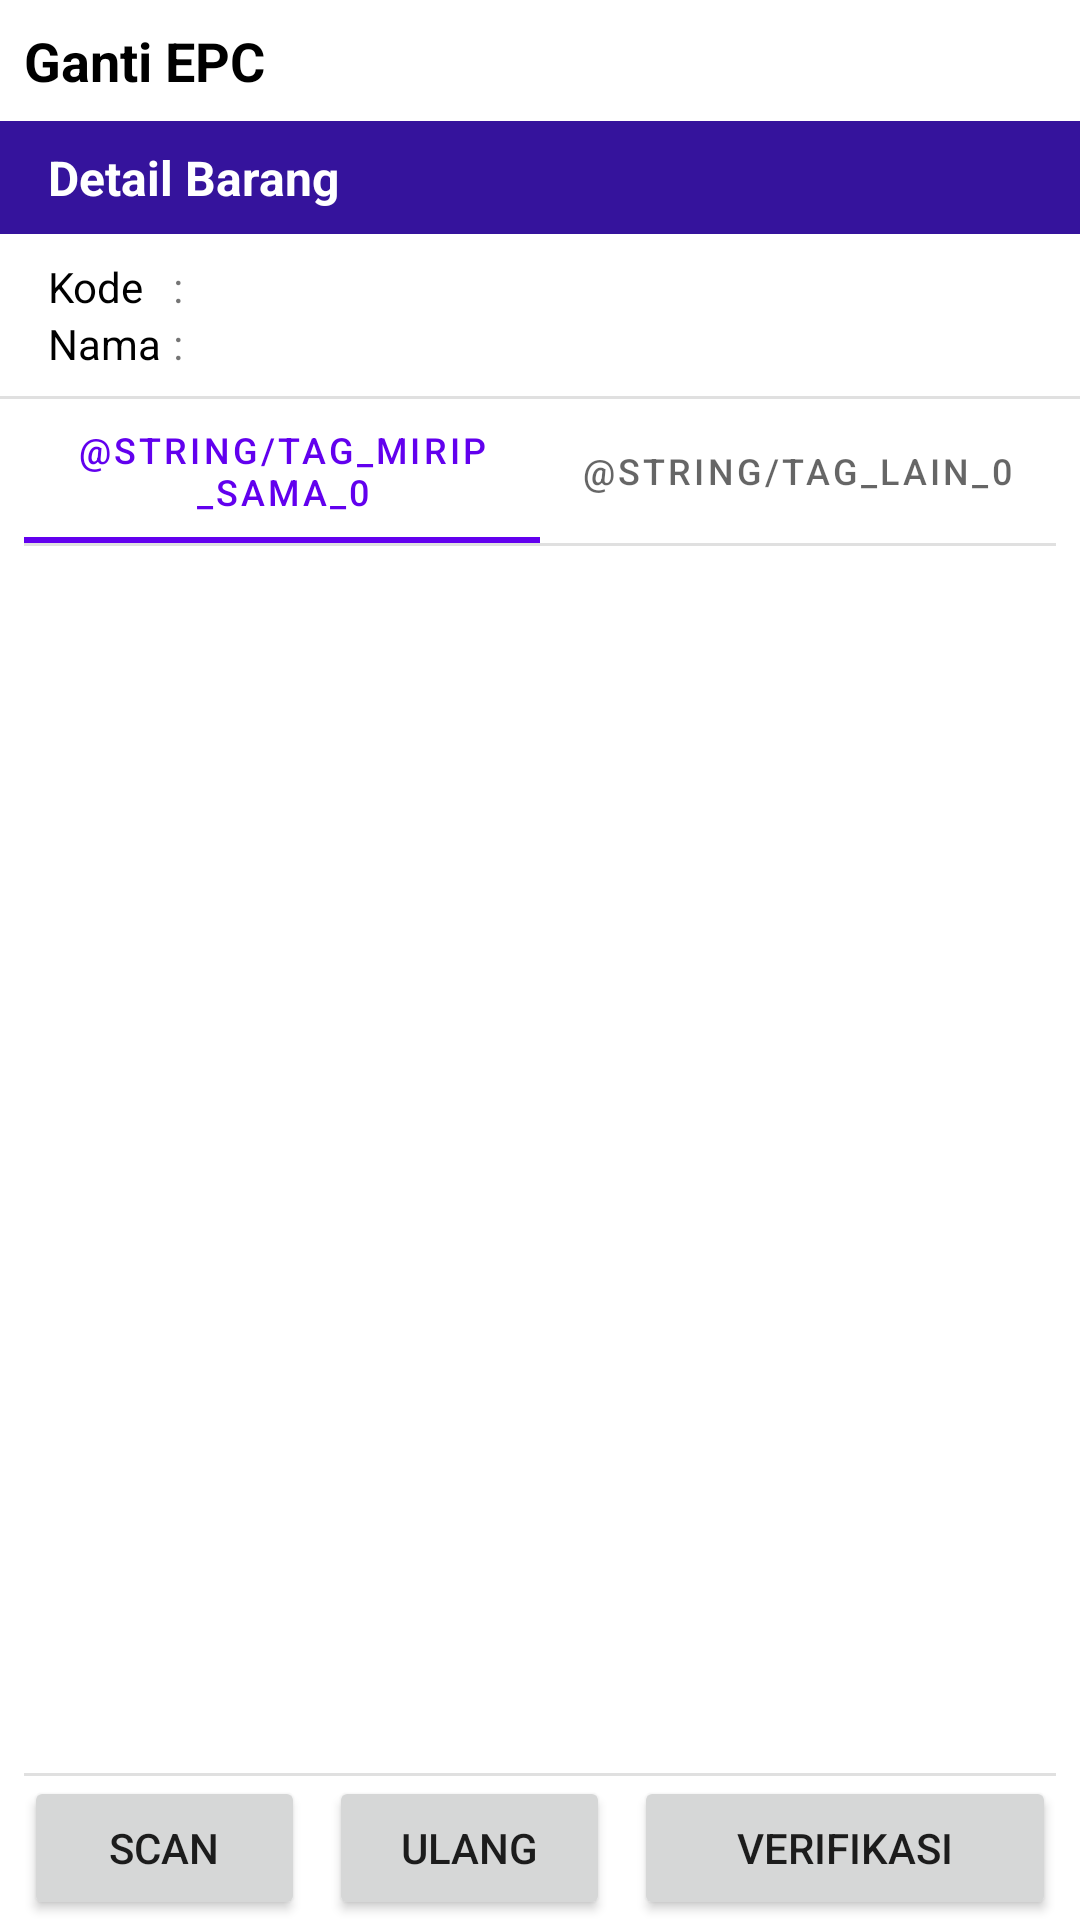

Produce the Android XML layout that renders to this screen, including the resource entries it uses.
<!-- AndroidManifest.xml: application theme Theme.RFIDScanner -->
<!-- res/layout/fragment_trans_replacement.xml -->
<?xml version="1.0" encoding="utf-8"?>
<LinearLayout xmlns:android="http://schemas.android.com/apk/res/android"
    android:layout_width="match_parent"
    android:layout_height="match_parent"
    xmlns:app="http://schemas.android.com/apk/res-auto"
    xmlns:tools="http://schemas.android.com/tools"
    android:orientation="vertical"
    tools:context=".module.main.scan.transaction.replacement.TransReplacementFragment">

    <LinearLayout
        android:layout_width="match_parent"
        android:layout_height="wrap_content"
        android:orientation="horizontal"
        android:gravity="center">

        <TextView
            android:layout_width="0dp"
            android:layout_height="wrap_content"
            android:layout_weight="1"
            android:padding="8dp"
            android:textColor="@color/black"
            android:textStyle="bold"
            android:textSize="18sp"
            android:text="Ganti EPC"/>

        <TextView
            android:id="@+id/tv_epc"
            android:layout_width="wrap_content"
            android:layout_height="wrap_content"
            android:padding="8dp"
            android:textStyle="bold"
            android:textColor="@color/black"
            android:textSize="16sp"
            tools:text="E23456789012345678901234" />

    </LinearLayout>

    <LinearLayout
        android:layout_width="match_parent"
        android:layout_height="wrap_content"
        android:orientation="vertical">

        <LinearLayout
            android:layout_width="match_parent"
            android:layout_height="wrap_content"
            android:orientation="horizontal"
            android:background="@color/blue_navy_layout_header"
            android:paddingHorizontal="16dp">

            <TextView
                android:layout_width="0dp"
                android:layout_height="wrap_content"
                android:paddingVertical="8dp"
                android:layout_weight="1"
                android:text="@string/detail_barang"
                android:textSize="16sp"
                android:textColor="@color/white"
                android:textStyle="bold"/>

        </LinearLayout>

        <LinearLayout
            android:layout_width="match_parent"
            android:layout_height="wrap_content"
            android:orientation="horizontal"
            android:paddingVertical="8dp"
            android:paddingHorizontal="16dp"
            android:baselineAligned="false">

            <TableLayout
                android:layout_width="0dp"
                android:layout_height="wrap_content"
                android:layout_weight="1">

                <TableRow>

                    <TextView
                        android:layout_width="wrap_content"
                        android:layout_height="match_parent"
                        android:text="Kode"
                        android:textColor="@color/black" />

                    <TextView
                        android:layout_width="wrap_content"
                        android:layout_height="wrap_content"
                        android:text=":"/>

                    <TextView
                        android:id="@+id/tv_code"
                        android:layout_width="0dp"
                        android:layout_height="wrap_content"
                        android:layout_weight="1"
                        android:textStyle="bold"
                        android:textColor="@color/black"
                        tools:text="420120210 HYK"/>

                </TableRow>

                <TableRow>

                    <TextView
                        android:layout_width="wrap_content"
                        android:layout_height="wrap_content"
                        android:text="Nama"
                        android:textColor="@color/black"
                        android:layout_marginEnd="4dp"/>

                    <TextView
                        android:layout_width="wrap_content"
                        android:layout_height="wrap_content"
                        android:text=":"
                        android:layout_marginEnd="4dp"/>

                    <TextView
                        android:id="@+id/tv_name"
                        android:layout_width="0dp"
                        android:layout_height="wrap_content"
                        android:layout_weight="1"
                        android:textStyle="bold"
                        android:textColor="@color/black"
                        tools:text="BAUT RODA BELAKANG SEJIWA LH (4/16 PCS)"/>

                </TableRow>

            </TableLayout>

        </LinearLayout>

    </LinearLayout>


    <com.google.android.material.divider.MaterialDivider
        android:layout_width="match_parent"
        android:layout_height="wrap_content"/>

    <com.google.android.material.tabs.TabLayout
        android:id="@+id/tab_layout"
        android:layout_width="match_parent"
        android:layout_height="wrap_content"
        android:background="@color/white"
        app:tabIndicatorColor="@color/purple_500"
        app:tabMode="fixed"
        app:tabRippleColor="@color/purple_200"
        app:tabSelectedTextColor="@color/purple_500"
        android:layout_marginHorizontal="8dp"
        android:padding="0dp">

        <com.google.android.material.tabs.TabItem
            android:layout_width="wrap_content"
            android:layout_height="wrap_content"
            android:text="@string/tag_mirip_sama_0" />

        <com.google.android.material.tabs.TabItem
            android:layout_width="wrap_content"
            android:layout_height="wrap_content"
            android:text="@string/tag_lain_0"/>

    </com.google.android.material.tabs.TabLayout>

    <com.google.android.material.divider.MaterialDivider
        android:layout_width="match_parent"
        android:layout_height="wrap_content"
        app:dividerInsetStart="8dp"
        app:dividerInsetEnd="8dp"/>

    <androidx.recyclerview.widget.RecyclerView
        android:id="@+id/rv_item"
        android:layout_width="match_parent"
        android:layout_height="0dp"
        android:layout_weight="1"
        tools:listitem="@layout/item_tag_detail"/>

    <com.google.android.material.divider.MaterialDivider
        android:layout_width="match_parent"
        android:layout_height="wrap_content"
        app:dividerInsetStart="8dp"
        app:dividerInsetEnd="8dp"/>

    <LinearLayout
        android:layout_width="match_parent"
        android:layout_height="wrap_content"
        android:orientation="horizontal"
        android:gravity="center_vertical"
        android:background="@color/white">

        <Button
            android:id="@+id/btn_scan"
            android:layout_width="0dp"
            android:layout_height="wrap_content"
            android:layout_weight="2"
            android:text="@string/scan"
            android:layout_marginStart="8dp"
            android:layout_marginEnd="4dp"/>

        <Button
            android:id="@+id/btn_reset"
            android:layout_width="0dp"
            android:layout_height="wrap_content"
            android:layout_weight="2"
            android:text="@string/ulang"
            android:layout_marginStart="4dp"
            android:layout_marginEnd="4dp"/>

        <Button
            android:id="@+id/btn_verify_and_commit"
            android:layout_width="0dp"
            android:layout_height="wrap_content"
            android:layout_weight="3"
            android:text="Verifikasi"
            android:layout_marginStart="4dp"
            android:layout_marginEnd="8dp"/>

    </LinearLayout>

</LinearLayout>
<!-- res/layout/item_tag_detail.xml (included above) -->
<?xml version="1.0" encoding="utf-8"?>
<androidx.cardview.widget.CardView
    xmlns:android="http://schemas.android.com/apk/res/android"
    xmlns:app="http://schemas.android.com/apk/res-auto"
    xmlns:tools="http://schemas.android.com/tools"
    android:layout_width="match_parent"
    android:layout_height="wrap_content"
    app:cardElevation="4dp"
    app:cardCornerRadius="6dp"
    android:layout_marginHorizontal="8dp"
    android:layout_marginVertical="4dp">

    <LinearLayout
        android:id="@+id/ll_view_holder"
        android:orientation="horizontal"
        android:layout_width="match_parent"
        android:layout_height="wrap_content"
        android:gravity="center_vertical">

        <View
            android:id="@+id/view_indicator"
            android:layout_width="8dp"
            android:layout_height="match_parent"/>

        <LinearLayout
            android:layout_width="0dp"
            android:layout_height="wrap_content"
            android:layout_weight="1"
            android:orientation="vertical"
            android:padding="8dp">

            <TextView
                android:id="@+id/tv_stock_name"
                android:layout_width="match_parent"
                android:layout_height="wrap_content"
                android:textStyle="bold"
                android:textColor="@color/black"
                tools:text="HAYAKI 23"/>

            <TextView
                android:id="@+id/tv_tag_code"
                android:layout_width="match_parent"
                android:layout_height="wrap_content"
                android:textSize="12sp"
                android:textColor="@color/black"
                tools:text="E2000011219128891231"/>
        </LinearLayout>

        <TextView
            android:id="@+id/tv_tag_status"
            android:layout_width="wrap_content"
            android:layout_height="wrap_content"
            android:textColor="@color/black"
            android:textSize="13sp"
            android:layout_marginEnd="8dp"
            tools:text="OK"/>

    </LinearLayout>

</androidx.cardview.widget.CardView>
<!-- resources referenced by this layout -->
<resources>
  <color name="black">#FF000000</color>
  <color name="blue_navy_layout_header">#35139c</color>
  <color name="purple_200">#FFBB86FC</color>
  <color name="purple_500">#FF6200EE</color>
  <color name="white">#FFFFFFFF</color>
  <string name="detail_barang">Detail Barang</string>
  <string name="scan">Scan</string>
  <string name="ulang">Ulang</string>
  <style name="Theme.RFIDScanner" parent="Theme.MaterialComponents.DayNight.DarkActionBar">
          
          <item name="colorPrimary">@color/purple_500</item>
          <item name="colorPrimaryVariant">@color/purple_700</item>
          <item name="colorOnPrimary">@color/white</item>
          
          <item name="colorSecondary">@color/teal_200</item>
          <item name="colorSecondaryVariant">@color/teal_700</item>
          <item name="colorOnSecondary">@color/black</item>
          
          <item name="android:statusBarColor" tools:targetApi="l">?attr/colorPrimaryVariant</item>
          
      </style>
  <color name="purple_700">#FF3700B3</color>
  <color name="teal_200">#FF03DAC5</color>
  <color name="teal_700">#FF018786</color>
</resources>
